3-way image classification set "data" from GitHub (xpertdreamer/deep-neural-networks); label vocabulary: banknote, coin, smartphone.

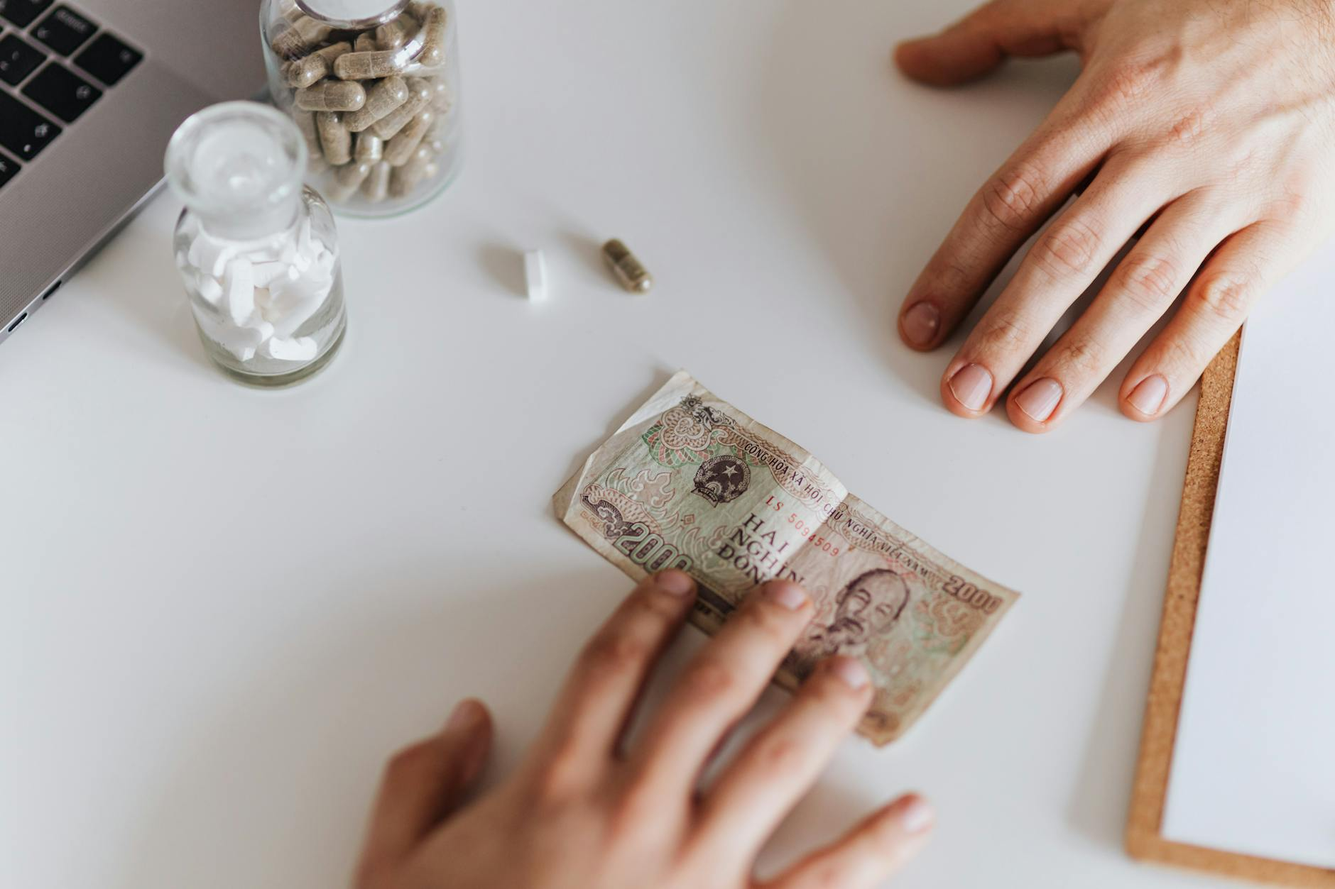
Label: banknote

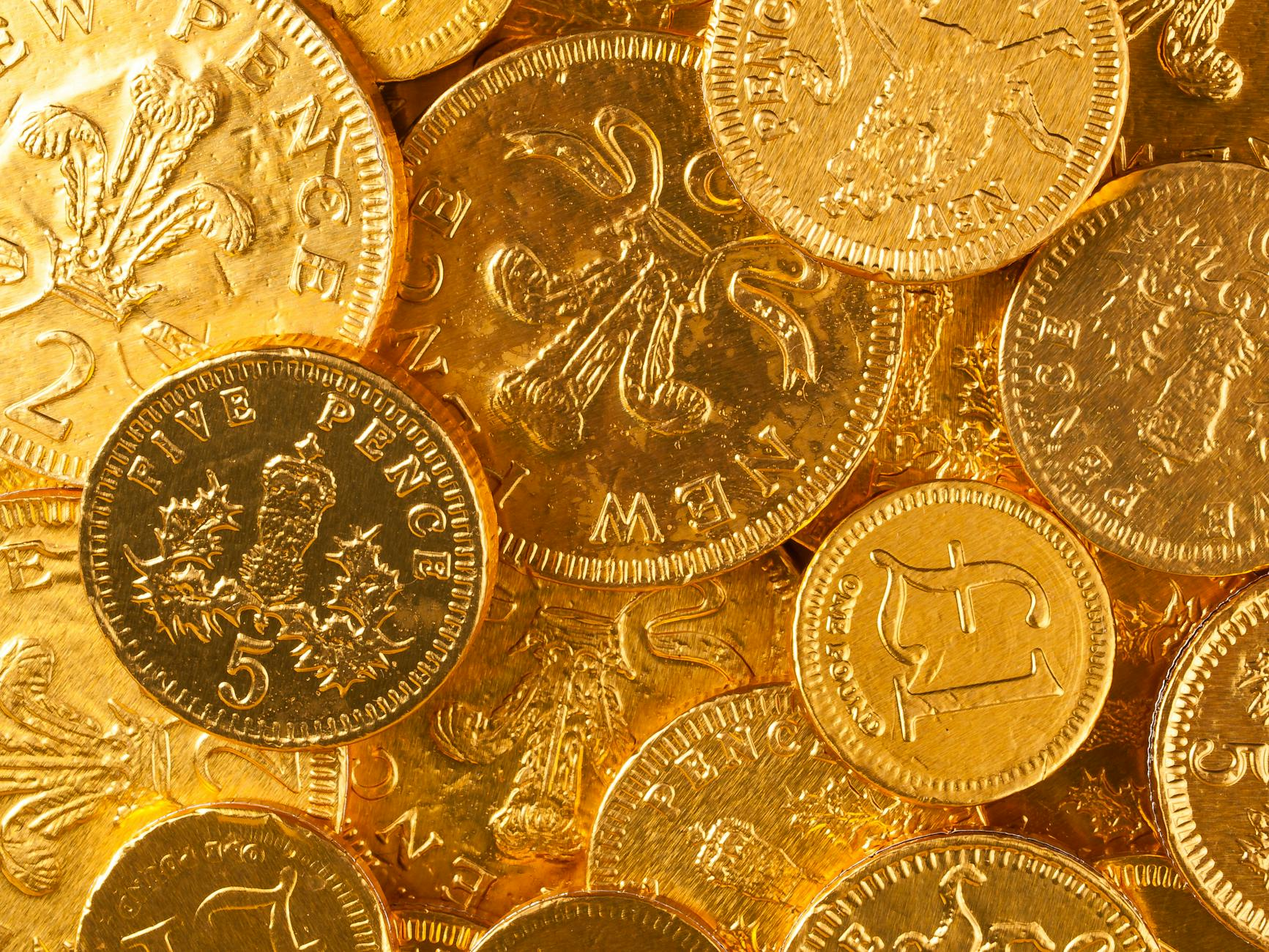
Label: coin

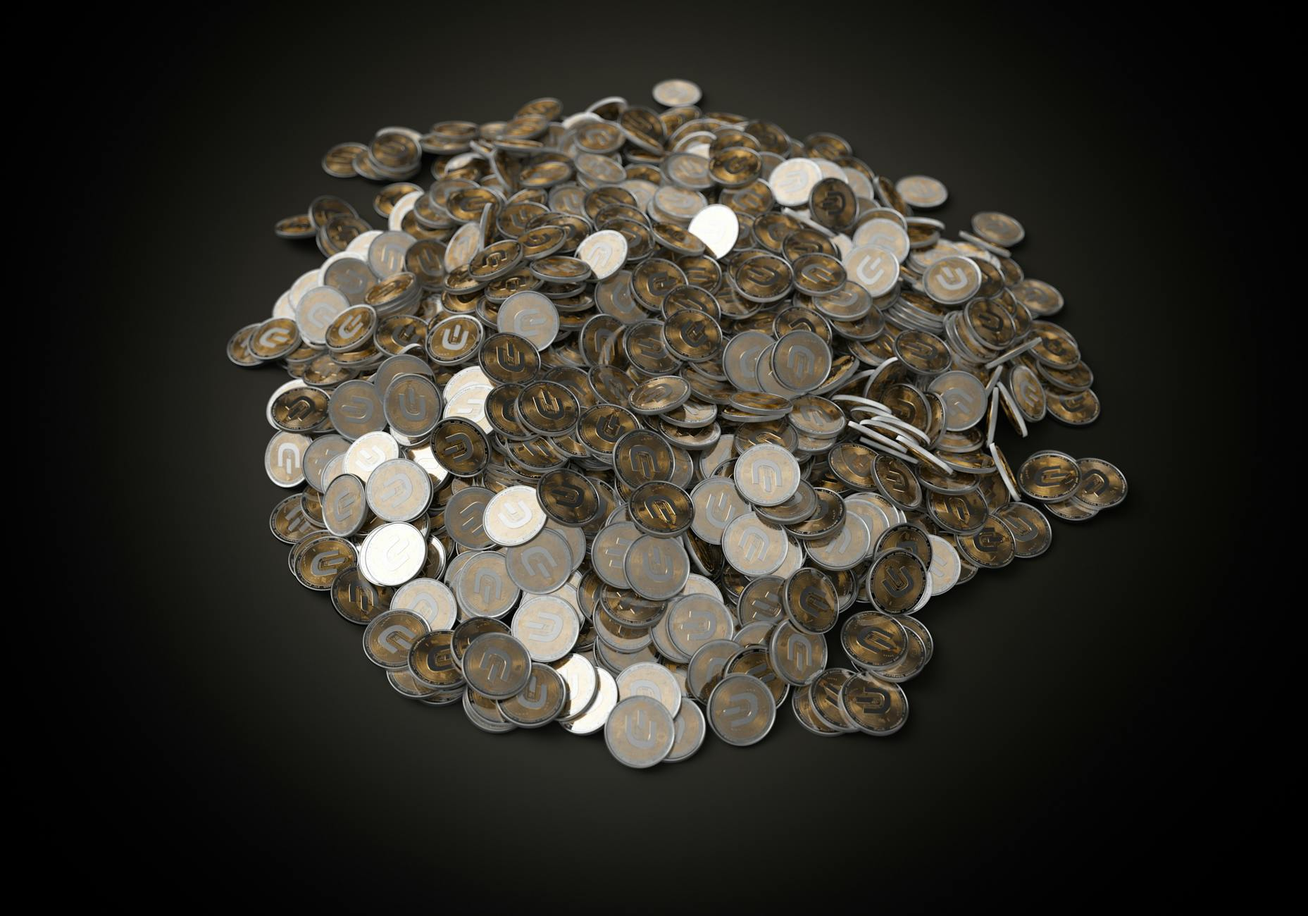
Label: coin

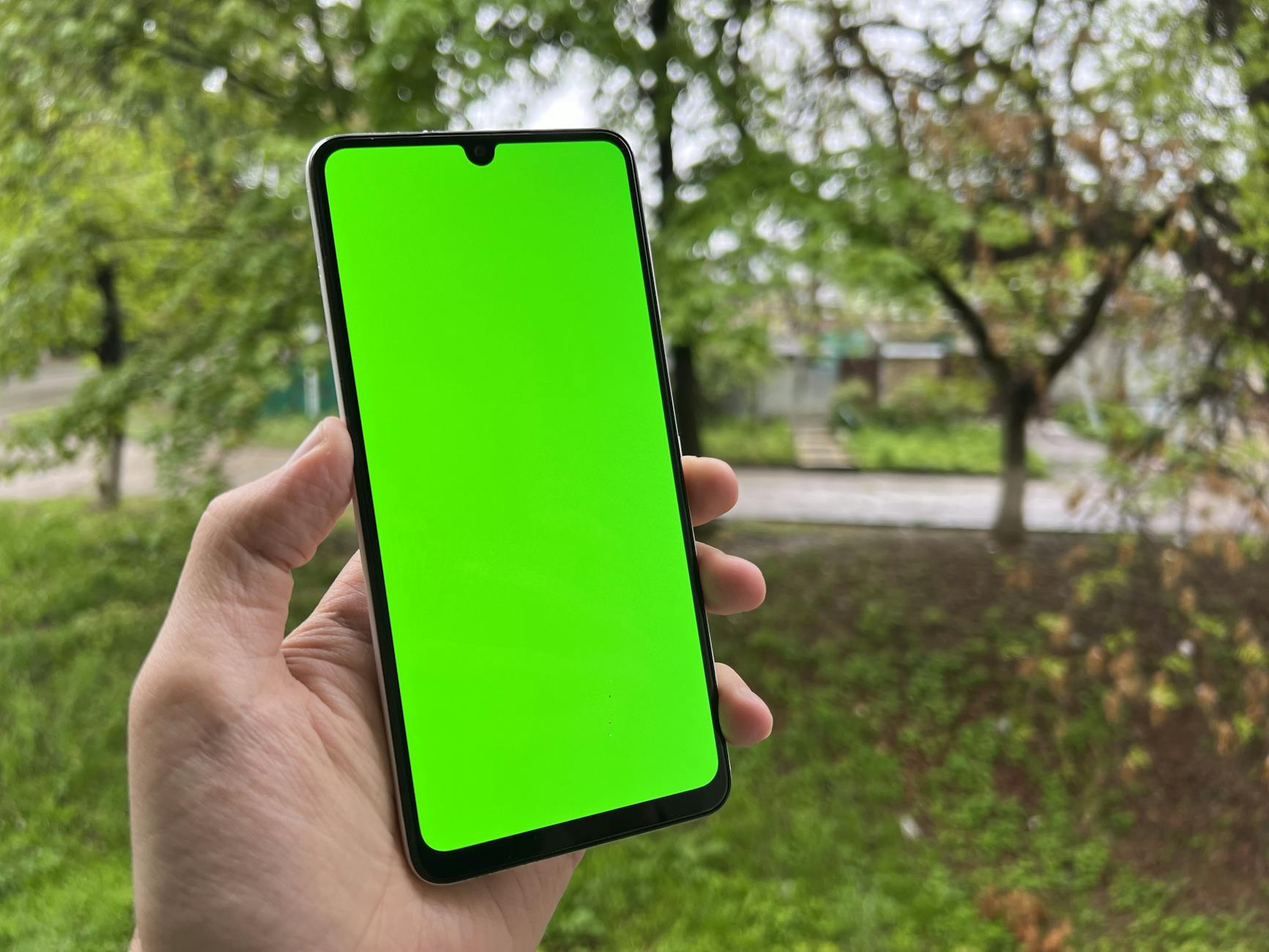
Label: smartphone

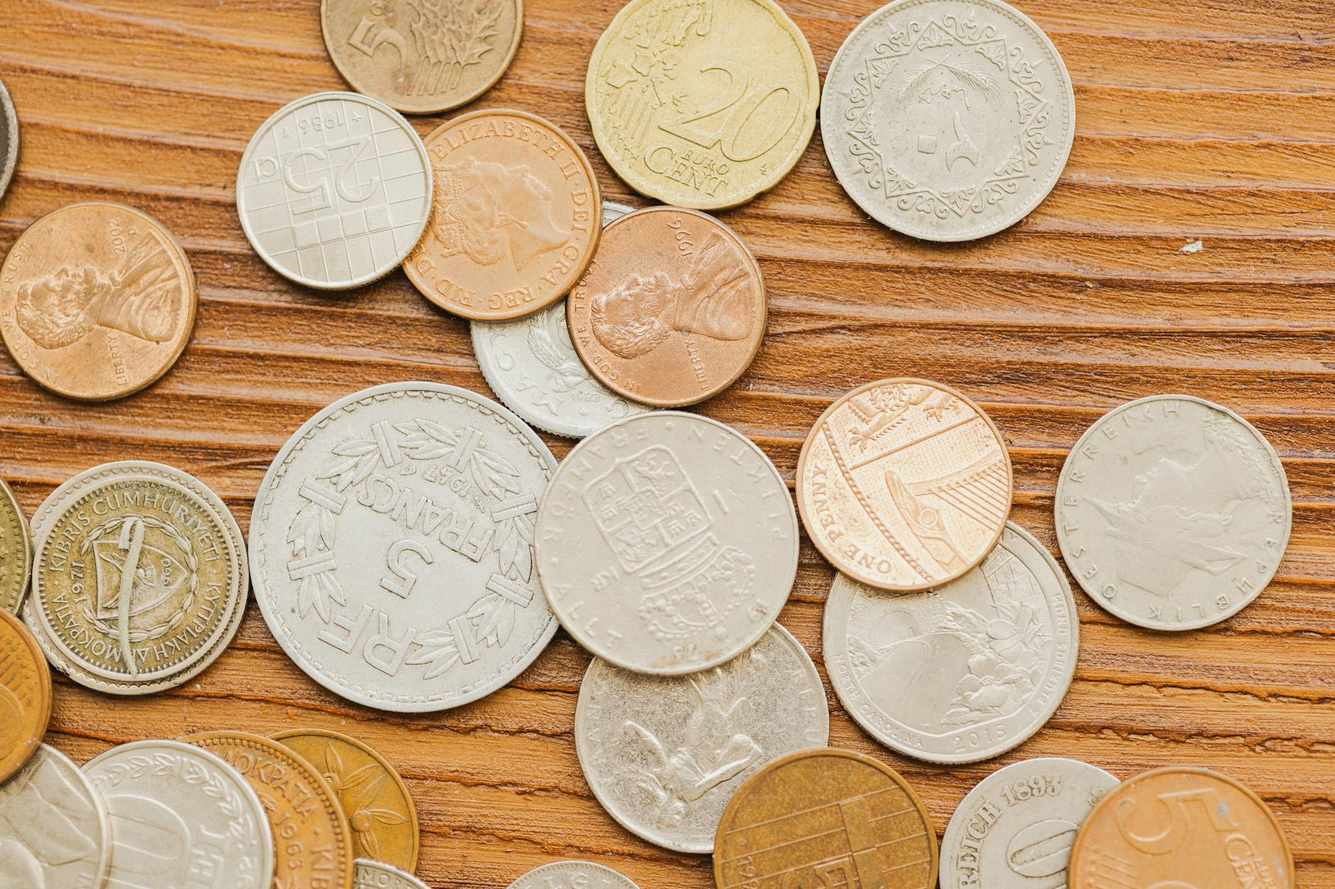
Label: coin

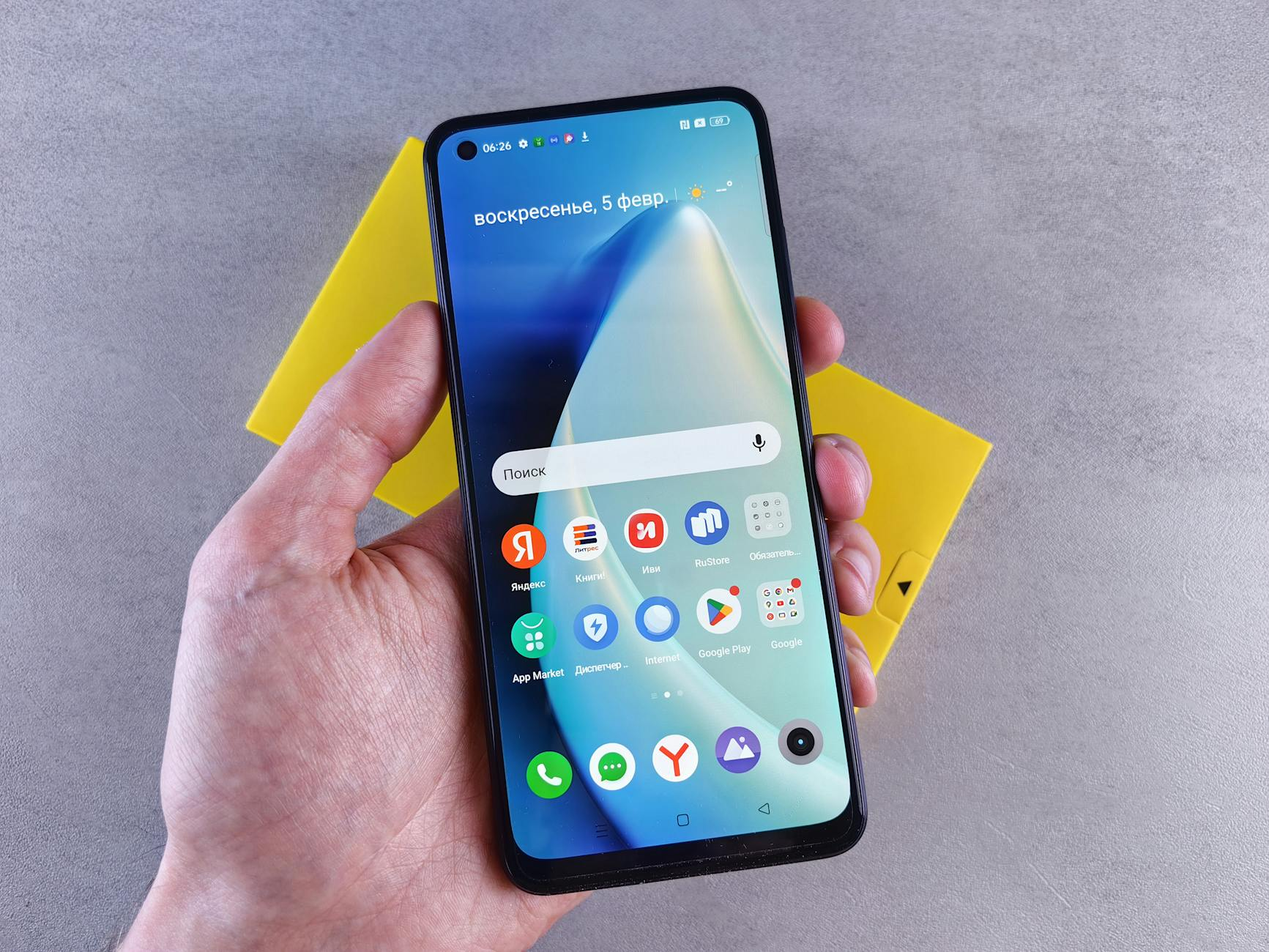
Label: smartphone
